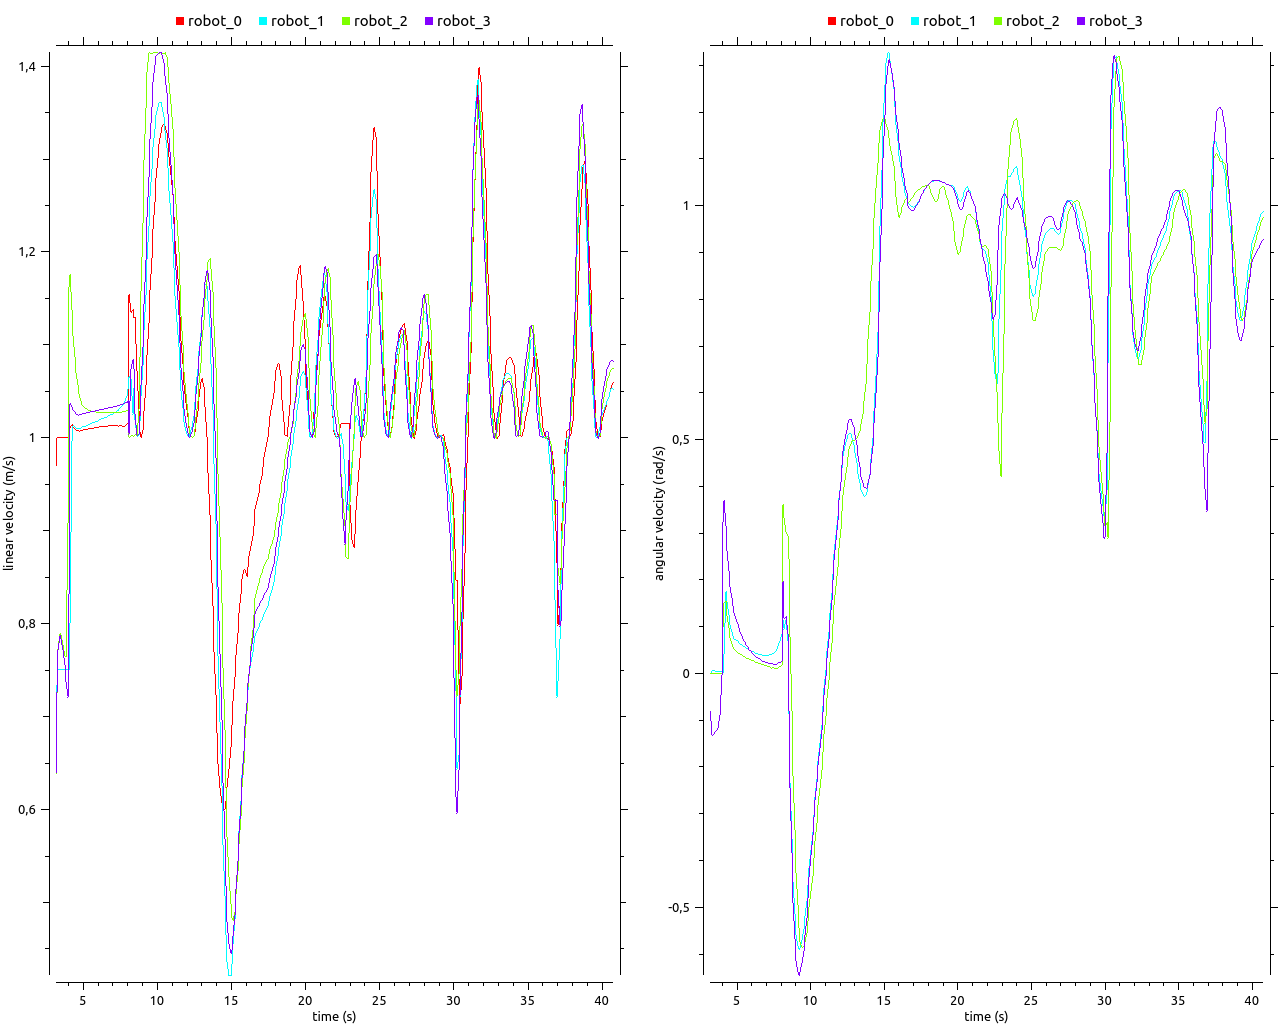

The file beside this chart, header and first rows:
# /clock/clock, /robot_0/cmd_vel/linear/x, /clock/clock, /robot_1/cmd_vel/linear/x, /clock/clock, /robot_2/cmd_vel/linear/x, /clock/clock, /robot_3/cmd_vel/linear/x, /clock/clock, /robot_0/cmd_vel/angular/z, /clock/clock, /robot_1/cmd_vel/angular/z, /clock/clock, /robot_0/cmd_vel/angular/z, /clock/clock, /robot_3/cmd_vel/angular/z
3.196, 0.9703, 3.196, 0.6718, 3.196, 0.6391, 3.196, 0.6394, 3.196, 1.6878759746122988401e-7, 3.196, 9.3808104217885102116e-7, 3.196, 1.6878759746122988401e-7, 3.196, -0.08128
3.244, 1, 3.244, 0.7348, 3.244, 0.7261, 3.244, 0.727, 3.244, 3.38004630755056399e-6, 3.244, 4.8821343760607760487e-5, 3.244, 3.38004630755056399e-6, 3.244, -0.1033
3.353, 1, 3.353, 0.7504, 3.354, 0.7732, 3.354, 0.7727, 3.353, 3.3631675478044411207e-6, 3.353, 0.005263, 3.353, 3.3631675478044411207e-6, 3.354, -0.1329
3.473, 1, 3.473, 0.7504, 3.473, 0.7894, 3.473, 0.7874, 3.473, 3.0251629170493844676e-6, 3.473, 0.005259, 3.473, 3.0251629170493844676e-6, 3.473, -0.1309
3.557, 1, 3.557, 0.7504, 3.558, 0.7868, 3.558, 0.7834, 3.557, 2.6888461622689405249e-6, 3.557, 0.004732, 3.557, 2.6888461622689405249e-6, 3.558, -0.1246
3.68, 1, 3.68, 0.7504, 3.68, 0.7763, 3.681, 0.771, 3.68, 2.3863298705640020358e-6, 3.68, 0.004206, 3.68, 2.3863298705640020358e-6, 3.681, -0.1212
3.771, 1, 3.771, 0.7504, 3.771, 0.7647, 3.771, 0.7551, 3.771, 2.1174452543371079833e-6, 3.771, 0.003733, 3.771, 2.1174452543371079833e-6, 3.771, -0.1157
3.857, 1, 3.857, 0.7504, 3.858, 0.7637, 3.858, 0.7365, 3.857, 1.8788122672807080339e-6, 3.857, 0.003313, 3.857, 1.8788122672807080339e-6, 3.858, -0.08725
3.98, 1, 3.98, 0.7504, 3.98, 0.9089, 3.981, 0.7219, 3.98, 1.6670677418469970238e-6, 3.98, 0.002939, 3.98, 1.6670677418469970238e-6, 3.981, -0.002433
4.062, 1.005, 4.062, 0.7504, 4.063, 1.163, 4.063, 0.8328, 4.062, 0.09983, 4.062, 0.002608, 4.062, 0.09983, 4.063, 0.3246
4.173, 1.011, 4.173, 0.8012, 4.173, 1.176, 4.174, 1.037, 4.173, 0.1516, 4.173, 0.0426, 4.173, 0.1516, 4.174, 0.3688
4.253, 1.014, 4.253, 0.9967, 4.253, 1.137, 4.253, 1.032, 4.253, 0.1537, 4.253, 0.1747, 4.253, 0.1537, 4.253, 0.3147
4.365, 1.011, 4.365, 1.014, 4.365, 1.109, 4.365, 1.029, 4.365, 0.1227, 4.365, 0.1521, 4.365, 0.1227, 4.365, 0.2615
4.479, 1.009, 4.479, 1.011, 4.479, 1.087, 4.479, 1.027, 4.479, 0.09508, 4.479, 0.1236, 4.479, 0.09508, 4.479, 0.2183
4.559, 1.008, 4.559, 1.01, 4.559, 1.07, 4.56, 1.025, 4.559, 0.07466, 4.559, 0.1022, 4.559, 0.07466, 4.56, 0.1847
4.671, 1.008, 4.672, 1.01, 4.672, 1.057, 4.672, 1.024, 4.671, 0.06149, 4.672, 0.08834, 4.671, 0.06149, 4.672, 0.1603
4.747, 1.007, 4.747, 1.01, 4.747, 1.046, 4.747, 1.025, 4.747, 0.05451, 4.747, 0.07909, 4.747, 0.05451, 4.747, 0.1426
4.858, 1.008, 4.858, 1.01, 4.859, 1.039, 4.859, 1.025, 4.858, 0.05021, 4.858, 0.0733, 4.858, 0.05021, 4.859, 0.1286
4.968, 1.008, 4.968, 1.012, 4.968, 1.034, 4.968, 1.026, 4.968, 0.04636, 4.968, 0.07115, 4.968, 0.04636, 4.968, 0.1161
5.079, 1.009, 5.079, 1.012, 5.079, 1.033, 5.079, 1.026, 5.079, 0.04359, 5.079, 0.06809, 5.079, 0.04359, 5.079, 0.1051
5.155, 1.009, 5.155, 1.013, 5.156, 1.031, 5.156, 1.026, 5.155, 0.04154, 5.155, 0.06482, 5.155, 0.04154, 5.156, 0.09531
5.266, 1.009, 5.266, 1.014, 5.266, 1.03, 5.266, 1.027, 5.266, 0.03958, 5.266, 0.06269, 5.266, 0.03958, 5.266, 0.08648
5.375, 1.01, 5.375, 1.014, 5.375, 1.029, 5.375, 1.027, 5.375, 0.03772, 5.375, 0.06009, 5.375, 0.03772, 5.375, 0.07857
5.453, 1.01, 5.454, 1.015, 5.454, 1.029, 5.454, 1.028, 5.453, 0.03596, 5.454, 0.0572, 5.453, 0.03596, 5.454, 0.07154
5.565, 1.01, 5.565, 1.016, 5.565, 1.029, 5.565, 1.028, 5.565, 0.0343, 5.565, 0.05549, 5.565, 0.0343, 5.565, 0.0652
5.675, 1.011, 5.674, 1.016, 5.675, 1.028, 5.675, 1.028, 5.675, 0.03271, 5.674, 0.05325, 5.675, 0.03271, 5.675, 0.05954
5.751, 1.011, 5.752, 1.016, 5.751, 1.028, 5.752, 1.029, 5.751, 0.03117, 5.752, 0.05068, 5.751, 0.03117, 5.752, 0.05454
5.863, 1.011, 5.863, 1.018, 5.864, 1.028, 5.864, 1.029, 5.863, 0.02965, 5.863, 0.04963, 5.863, 0.02965, 5.864, 0.04996
5.974, 1.011, 5.974, 1.018, 5.974, 1.027, 5.974, 1.029, 5.974, 0.02819, 5.974, 0.04737, 5.974, 0.02819, 5.974, 0.04591
6.052, 1.012, 6.052, 1.019, 6.052, 1.027, 6.052, 1.03, 6.052, 0.02678, 6.052, 0.04632, 6.052, 0.02678, 6.052, 0.04223
6.162, 1.012, 6.162, 1.019, 6.162, 1.027, 6.162, 1.03, 6.162, 0.02543, 6.162, 0.0443, 6.162, 0.02543, 6.162, 0.03902
6.273, 1.012, 6.274, 1.02, 6.274, 1.027, 6.274, 1.031, 6.273, 0.02412, 6.274, 0.04356, 6.273, 0.02412, 6.274, 0.03609
6.351, 1.012, 6.351, 1.02, 6.351, 1.027, 6.351, 1.031, 6.351, 0.02285, 6.351, 0.04175, 6.351, 0.02285, 6.351, 0.03362
6.461, 1.012, 6.461, 1.022, 6.462, 1.027, 6.462, 1.031, 6.461, 0.02159, 6.461, 0.04131, 6.461, 0.02159, 6.462, 0.03134
6.572, 1.012, 6.572, 1.022, 6.572, 1.027, 6.572, 1.032, 6.572, 0.02035, 6.572, 0.0405, 6.572, 0.02035, 6.572, 0.02929
6.648, 1.013, 6.648, 1.023, 6.648, 1.027, 6.648, 1.032, 6.648, 0.01916, 6.648, 0.03983, 6.648, 0.01916, 6.648, 0.02749
6.759, 1.013, 6.759, 1.024, 6.759, 1.027, 6.759, 1.032, 6.759, 0.01805, 6.759, 0.03932, 6.759, 0.01805, 6.759, 0.02591
6.87, 1.013, 6.87, 1.025, 6.87, 1.027, 6.871, 1.033, 6.87, 0.01702, 6.87, 0.03898, 6.87, 0.01702, 6.871, 0.02453
6.949, 1.013, 6.949, 1.025, 6.949, 1.027, 6.949, 1.033, 6.949, 0.01603, 6.949, 0.03878, 6.949, 0.01603, 6.949, 0.02337
7.06, 1.013, 7.06, 1.026, 7.06, 1.027, 7.06, 1.033, 7.06, 0.01504, 7.06, 0.03882, 7.06, 0.01504, 7.06, 0.0224
7.17, 1.013, 7.17, 1.027, 7.17, 1.027, 7.17, 1.034, 7.17, 0.01407, 7.17, 0.0392, 7.17, 0.01407, 7.17, 0.0216
7.249, 1.013, 7.25, 1.029, 7.25, 1.027, 7.25, 1.034, 7.249, 0.01283, 7.25, 0.03991, 7.249, 0.01283, 7.25, 0.02106
7.362, 1.013, 7.362, 1.029, 7.363, 1.027, 7.363, 1.035, 7.362, 0.01151, 7.362, 0.0407, 7.362, 0.01151, 7.363, 0.02019
7.472, 1.013, 7.472, 1.031, 7.473, 1.027, 7.473, 1.035, 7.472, 0.01155, 7.472, 0.04309, 7.472, 0.01155, 7.473, 0.02005
7.548, 1.013, 7.548, 1.033, 7.548, 1.028, 7.548, 1.035, 7.548, 0.01113, 7.548, 0.04542, 7.548, 0.01113, 7.548, 0.01964
7.66, 1.013, 7.66, 1.035, 7.661, 1.028, 7.661, 1.036, 7.66, 0.01068, 7.66, 0.04906, 7.66, 0.01068, 7.661, 0.01992
7.773, 1.012, 7.773, 1.037, 7.773, 1.028, 7.773, 1.037, 7.773, 0.0103, 7.773, 0.0532, 7.773, 0.0103, 7.773, 0.02049
7.849, 1.013, 7.849, 1.041, 7.849, 1.029, 7.849, 1.038, 7.849, 0.01155, 7.849, 0.05902, 7.849, 0.01155, 7.849, 0.02276
7.96, 1.015, 7.96, 1.045, 7.96, 1.029, 7.96, 1.038, 7.96, 0.01536, 7.96, 0.06947, 7.96, 0.01536, 7.96, 0.02405
8.069, 1.016, 8.069, 1.054, 8.069, 1.029, 8.069, 1.04, 8.069, 0.01939, 8.069, 0.08623, 8.069, 0.01939, 8.069, 0.0266
8.144, 1.154, 8.145, 1.066, 8.145, 1, 8.145, 1.005, 8.144, 0.361, 8.145, 0.1136, 8.144, 0.361, 8.145, 0.1957
8.252, 1.134, 8.252, 1.063, 8.252, 1.002, 8.252, 1.075, 8.252, 0.3307, 8.252, 0.09698, 8.252, 0.3307, 8.252, 0.1167
8.361, 1.138, 8.361, 1.026, 8.361, 1.001, 8.361, 1.085, 8.361, 0.3021, 8.361, 0.1148, 8.361, 0.3021, 8.361, 0.1209
8.471, 1.13, 8.471, 1.054, 8.471, 1.003, 8.471, 1.074, 8.471, 0.2922, 8.471, 0.06884, 8.471, 0.2922, 8.471, 0.08237
8.549, 1.13, 8.549, 1.019, 8.549, 1.004, 8.55, 1.025, 8.549, 0.2438, 8.549, -0.08816, 8.549, 0.2438, 8.55, -0.08064
8.661, 1.072, 8.661, 1.002, 8.661, 1.001, 8.662, 1.002, 8.661, 0.07763, 8.661, -0.2353, 8.661, 0.07763, 8.662, -0.2469
8.771, 1.028, 8.771, 1.002, 8.771, 1.032, 8.771, 1.004, 8.771, -0.0819, 8.771, -0.3554, 8.771, -0.0819, 8.771, -0.3858
8.843, 1.005, 8.843, 1.019, 8.843, 1.087, 8.843, 1.024, 8.843, -0.2212, 8.843, -0.4474, 8.843, -0.2212, 8.843, -0.4925
8.95, 1, 8.95, 1.046, 8.95, 1.158, 8.95, 1.057, 8.95, -0.3369, 8.95, -0.5156, 8.95, -0.3369, 8.95, -0.5681
9.057, 1.009, 9.057, 1.079, 9.058, 1.232, 9.058, 1.098, 9.057, -0.4274, 9.057, -0.56, 9.057, -0.4274, 9.058, -0.6157
... 317 more rows
